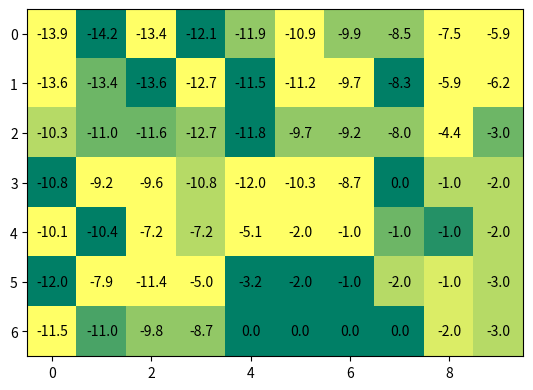
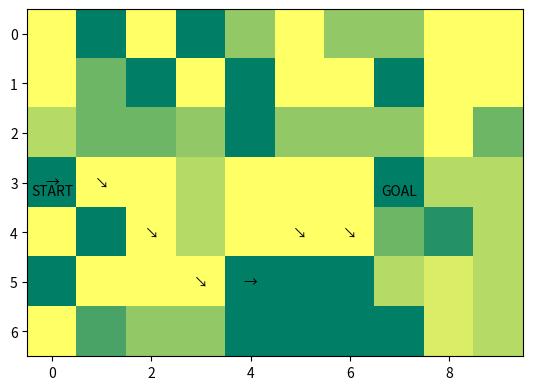

These charts were generated, in order, by the following Python code:
# %%
import random
import numpy as np
import matplotlib.pyplot as plt


# %%
class GridWorld:
    def __init__(self):
        self.x = 3
        self.y = 0
        self.w1 = False
        self.w2 = False

    def step(self, a):
        if self.y == 3 or self.y == 4 or self.y == 5 or self.y == 8:
            self.w1 = True
        if self.y == 6 or self.y == 7:
            self.w2 = True

        if a == 0:
            self.move_right()
        elif a == 1:
            self.move_left()
        elif a == 2:
            self.move_up()
        elif a == 3:
            self.move_down()
        elif a == 4:
            self.move_upright()
        elif a == 5:
            self.move_downleft()
        elif a == 6:
            self.move_upleft()
        elif a == 7:
            self.move_downright()

        if self.w1 == True:
            self.wind1()
            self.w1 = False
        if self.w2 == True:
            self.wind2()
            self.w2 = False

        reward = -1
        done = self.is_done()

        return (self.x, self.y), reward, done

    def wind1(self):
        self.x -= 1
        if self.x < 0:
            self.x = 0

    def wind2(self):
        self.x -= 2
        if self.x < 0:
            self.x = 0

    def move_right(self):
        self.y += 1
        if self.y > 9:
            self.y = 9

    def move_left(self):
        self.y -= 1
        if self.y < 0:
            self.y = 0

    def move_up(self):
        self.x -= 1
        if self.x < 0:
            self.x = 0

    def move_down(self):
        self.x += 1
        if self.x > 6:
            self.x = 6

    def move_upright(self):
        self.y += 1
        self.x -= 1
        if self.y > 9:
            self.y -= 1
        if self.x < 0:
            self.x += 1

    def move_downleft(self):
        self.y -= 1
        self.x += 1
        if self.y < 0:
            self.y += 1
        if self.x > 6:
            self.x -= 1

    def move_upleft(self):
        self.x -= 1
        self.y -= 1
        if self.x < 0:
            self.x += 1
        if self.y < 0:
            self.y += 1

    def move_downright(self):
        self.x += 1
        self.y += 1
        if self.x > 6:
            self.x -= 1
        if self.y > 9:
            self.y -= 1

    def is_done(self):
        if self.x == 3 and self.y == 7:
            return True
        else:
            return False

    def get_state(self):
        return (self.x, self.y)

    def reset(self):
        self.x = 3
        self.y = 0
        return (self.x, self.y)


# %%
class AgentSARSA:
    def __init__(self):
        self.q_table = np.zeros((7, 10, 8))  # x size, y size, number of action
        self.eps = 0.5
        self.alpha = 0.5

    def select_action(self, s):
        # epsilon-soft greedy policy
        x, y = s
        prob = random.random()
        if prob < self.eps:  # perform random action with epsilon probabilty
            action = random.randint(0, 7)
        else:  # greedy
            action_val = self.q_table[x, y, :]
            action = np.argmax(action_val)
        return action

    def update_table(self, transition):
        # Now, input for the update is a sigle state transition
        s, a, r, s_next = transition
        x, y = s
        x_next, y_next = s_next
        a_next = self.select_action(
            s_next
        )  # Select an action for s_next (Not actually taken one)
        # SARSA update
        self.q_table[x, y, a] = (1 - self.alpha) * self.q_table[
            x, y, a
        ] + self.alpha * (
            r + self.q_table[x_next, y_next, a_next]
        )  # Now, I think you are familiar with Robbins-Monro form
        # self.q_table[x,y,a] = self.q_table[x,y,a] + self.alpha*(r + self.q_table[x_next,y_next,a_next] - self.q_table[x,y,a])

    def anneal_eps(self):
        # [redacted]
        self.eps -= 0.03
        self.eps = max(self.eps, 0.1)

    def show_table(self):
        # Show me the one action of which results in the best Q(s,a) value
        q_list = self.q_table.tolist()
        best_qvalue = np.zeros((7, 10))
        best_action = np.zeros((7, 10))
        for row_idx in range(len(q_list)):
            row = q_list[row_idx]
            for col_idx in range(len(row)):
                col = row[col_idx]
                qvalue = np.max(col)
                action = np.argmax(col)
                best_qvalue[row_idx, col_idx] = qvalue
                best_action[row_idx, col_idx] = action
        return best_qvalue, best_action


# %%
def main():
    env = GridWorld()
    agent = AgentSARSA()

    for n_epi in range(50000):
        done = False

        s = env.reset()
        while not done:
            a = agent.select_action(s)
            s_next, r, done = env.step(a)
            agent.update_table((s, a, r, s_next))
            s = s_next
        agent.anneal_eps()

    # Show me the result when it has done!
    opt_q, opt_policy = agent.show_table()

    # Display the opt_q
    fig, ax = plt.subplots()
    plt.imshow(opt_policy, cmap="summer", interpolation="nearest")
    for i in range(7):
        for j in range(10):
            tempstr = "{:.1f}".format(opt_q[i][j])
            text = ax.text(j, i, tempstr, ha="center", va="center", color="k")
    plt.show()

    # Display the opt_policy
    # 0:R, 1:L, 2:U, 3:D
    # 0:→, 1:←, 2:↑, 3:↓
    fig, ax = plt.subplots()
    plt.imshow(opt_policy, cmap="summer", interpolation="nearest")
    ax.text(0, 3, "\nSTART", ha="center", va="center", color="k")
    ax.text(7, 3, "\nGOAL", ha="center", va="center", color="k")

    cur_pos = [3, 0]
    next_pos = [3, 0]
    w1 = False
    w2 = False
    while True:
        if cur_pos[0] == 3 and cur_pos[1] == 7:
            break

        if cur_pos[1] == 3 or cur_pos[1] == 4 or cur_pos[1] == 5 or cur_pos[1] == 8:
            w1 = True
        if cur_pos[1] == 6 or cur_pos[1] == 7:
            w2 = True

        if opt_policy[cur_pos[0]][cur_pos[1]] == 0:
            tempstr = "→"
            next_pos[1] += 1
        elif opt_policy[cur_pos[0]][cur_pos[1]] == 1:
            tempstr = "←"
            next_pos[1] -= 1
        elif opt_policy[cur_pos[0]][cur_pos[1]] == 2:
            tempstr = "↑"
            next_pos[0] -= 1
        elif opt_policy[cur_pos[0]][cur_pos[1]] == 3:
            tempstr = "↓"
            next_pos[0] += 1
        elif opt_policy[cur_pos[0]][cur_pos[1]] == 4:
            tempstr = "↗"
            next_pos[0] -= 1
            next_pos[1] += 1
        elif opt_policy[cur_pos[0]][cur_pos[1]] == 5:
            tempstr = "↙"
            next_pos[0] += 1
            next_pos[1] -= 1
        elif opt_policy[cur_pos[0]][cur_pos[1]] == 6:
            tempstr = "↖"
            next_pos[0] -= 1
            next_pos[1] -= 1
        else:
            tempstr = "↘"
            next_pos[0] += 1
            next_pos[1] += 1

        if w1 == True:
            next_pos[0] -= 1
            if next_pos[0] < 0:
                next_pos[0] = 0
            w1 = False
        if w2 == True:
            next_pos[0] -= 2
            if next_pos[0] < 0:
                next_pos[0] = 0
            w2 = False

        text = ax.text(
            cur_pos[1], cur_pos[0], tempstr, ha="center", va="center", color="k"
        )
        cur_pos = next_pos.copy()
    plt.show()


# %%
main()
